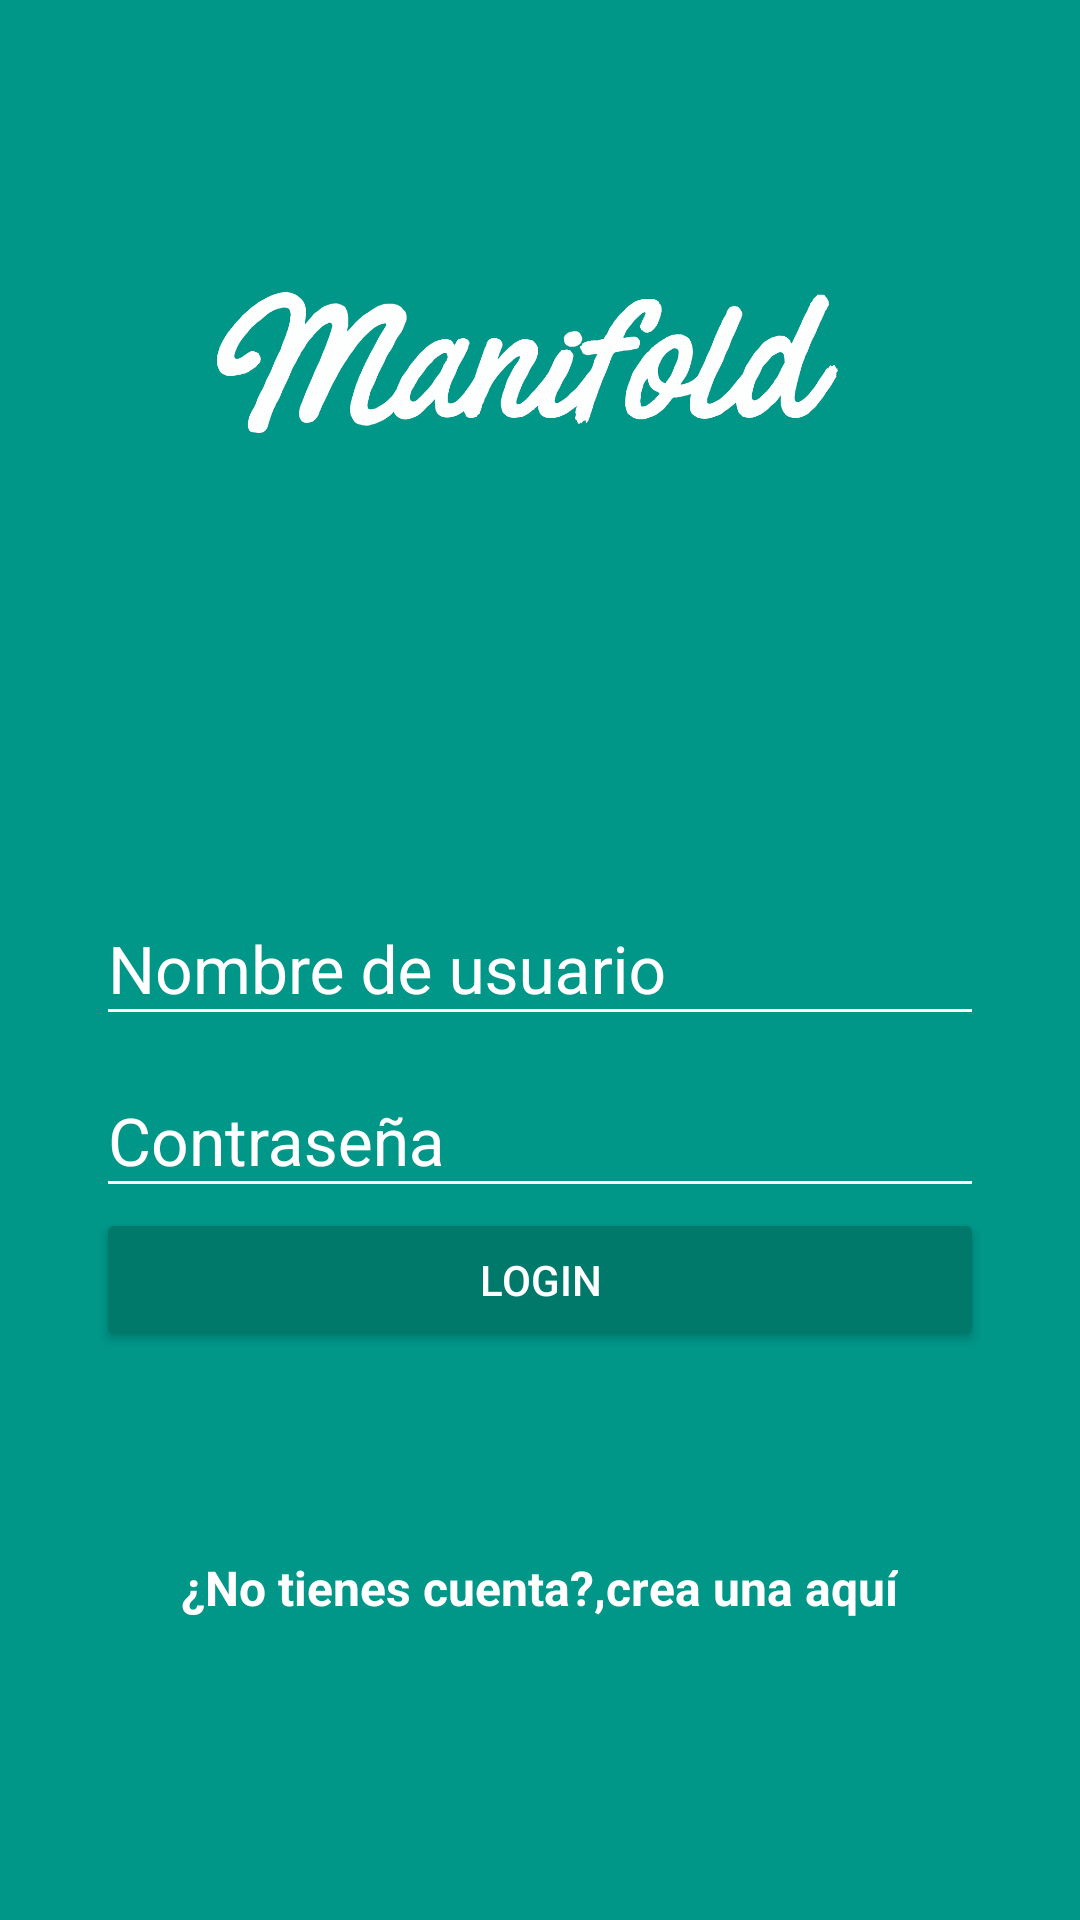

Here is an Android app screen rendered from its layout file. Give the layout XML and the strings, colors and styles it references.
<!-- AndroidManifest.xml: application theme AppTheme -->
<!-- res/layout/activity_login.xml -->
<?xml version="1.0" encoding="utf-8"?>
<android.support.design.widget.CoordinatorLayout
    xmlns:android="http://schemas.android.com/apk/res/android"
    xmlns:app="http://schemas.android.com/apk/res-auto"
    xmlns:tools="http://schemas.android.com/tools"
    android:layout_width="match_parent"
    android:layout_height="match_parent"
    android:fitsSystemWindows="true"
    tools:context="manifoldcom.manifold.LoginActivity"
    android:background="@color/colorPrimary"
    >


    <LinearLayout
        android:layout_width="match_parent"
        android:layout_height="match_parent"
        android:orientation="vertical"
        android:weightSum="1"
        >

        <RelativeLayout
            android:layout_width="match_parent"
            android:layout_height="match_parent"
            android:layout_weight="0.6"
            >

            <ImageView
                android:id="@+id/logo"
                android:layout_width="wrap_content"
                android:layout_height="wrap_content"
                android:layout_centerInParent="true"
                android:background="@drawable/manifold"
                />

        </RelativeLayout>

        <ScrollView
            android:layout_width="match_parent"
            android:layout_height="match_parent"
            android:layout_weight="0.4"
            android:fillViewport="true"
            >

            <LinearLayout
                android:layout_width="match_parent"
                android:layout_height="match_parent"
                android:orientation="vertical"
                android:padding="@dimen/padding_horizontal_login"
                >

                <android.support.design.widget.TextInputLayout
                    android:layout_width="match_parent"
                    android:layout_height="wrap_content"
                    android:theme="@style/EditTextWhite"
                    >

                    <android.support.design.widget.TextInputEditText
                        android:id="@+id/username"
                        android:layout_width="match_parent"
                        android:layout_height="wrap_content"
                        android:hint="@string/hint_username"


                        />

                </android.support.design.widget.TextInputLayout>

                <android.support.design.widget.TextInputLayout
                    android:layout_width="match_parent"
                    android:layout_height="wrap_content"
                    android:theme="@style/EditTextWhite"
                    >

                    <android.support.design.widget.TextInputEditText
                        android:id="@+id/password"
                        android:layout_width="match_parent"
                        android:layout_height="wrap_content"
                        android:hint="@string/hint_password"
                        android:inputType="textPassword"
                        />

                </android.support.design.widget.TextInputLayout>

                <Button
                    android:id="@+id/login"
                    android:layout_width="match_parent"
                    android:layout_height="wrap_content"
                    android:text="@string/text_button_login"
                    android:theme="@style/RaisedButtonDark"
                    android:onClick="goHome"
                    />

                <RelativeLayout
                    android:layout_width="match_parent"
                    android:layout_height="match_parent"
                    android:gravity="center"
                    >

                    <TextView
                        android:id="@+id/dontHaveAccount"
                        android:layout_width="wrap_content"
                        android:layout_height="wrap_content"
                        android:text="@string/dont_have_account"
                        android:textColor="@android:color/white"
                        android:textStyle="bold"
                        android:textSize="@dimen/textsize_donthaveaccount"
                        />

                    <TextView
                        android:id="@+id/createHere"
                        android:layout_width="wrap_content"
                        android:layout_height="wrap_content"
                        android:text="@string/create_here"
                        android:textColor="@android:color/white"
                        android:textStyle="bold"
                        android:textSize="@dimen/textsize_donthaveaccount"
                        android:layout_toRightOf="@+id/dontHaveAccount"
                        android:onClick="goCreateAccount"
                        />


                </RelativeLayout>

            </LinearLayout>


        </ScrollView>



    </LinearLayout>

</android.support.design.widget.CoordinatorLayout>
<!-- resources referenced by this layout -->
<resources>
  <color name="colorPrimary">#009688</color>
  <dimen name="padding_horizontal_login">32dp</dimen>
  <dimen name="textsize_donthaveaccount">16sp</dimen>
  <!-- drawable manifold: png bitmap (drawable-hdpi, 48317 bytes) -->
  <string name="create_here">crea una aquí</string>
  <string name="dont_have_account">¿No tienes cuenta?,</string>
  <string name="hint_password">Contraseña</string>
  <string name="hint_username">Nombre de usuario</string>
  <string name="text_button_login">Login</string>
  <style name="EditTextWhite" parent="TextAppearance.AppCompat">
          <item name="android:textColorHint">@color/editTextColorWhite</item>
          <item name="android:textSize">@dimen/edittext_textsize_login</item>
          <item name="android:textColorPrimary">@color/editTextColorWhite</item>
          <item name="colorAccent">@color/editTextColorWhite</item>
          <item name="colorControlNormal">@color/editTextColorWhite</item>
          <item name="colorControlActivated">@color/editTextColorWhite</item>
      </style>
  <style name="RaisedButtonDark" parent="Theme.AppCompat.Light">
          <item name="colorButtonNormal">@color/colorPrimaryDark</item>
          <item name="colorControlHighlight">@color/colorPrimary</item>
          <item name="android:textColor">@android:color/white</item>
      </style>
  <style name="AppTheme" parent="Theme.AppCompat.Light.NoActionBar">
          
          <item name="colorPrimary">@color/colorPrimary</item>
          <item name="colorPrimaryDark">@color/colorPrimaryDark</item>
          <item name="colorAccent">@color/colorAccent</item>
      </style>
  <color name="editTextColorWhite">#FFFFFF</color>
  <dimen name="edittext_textsize_login">22sp</dimen>
  <color name="colorPrimaryDark">#00796B</color>
  <color name="colorAccent">#00C853</color>
</resources>
